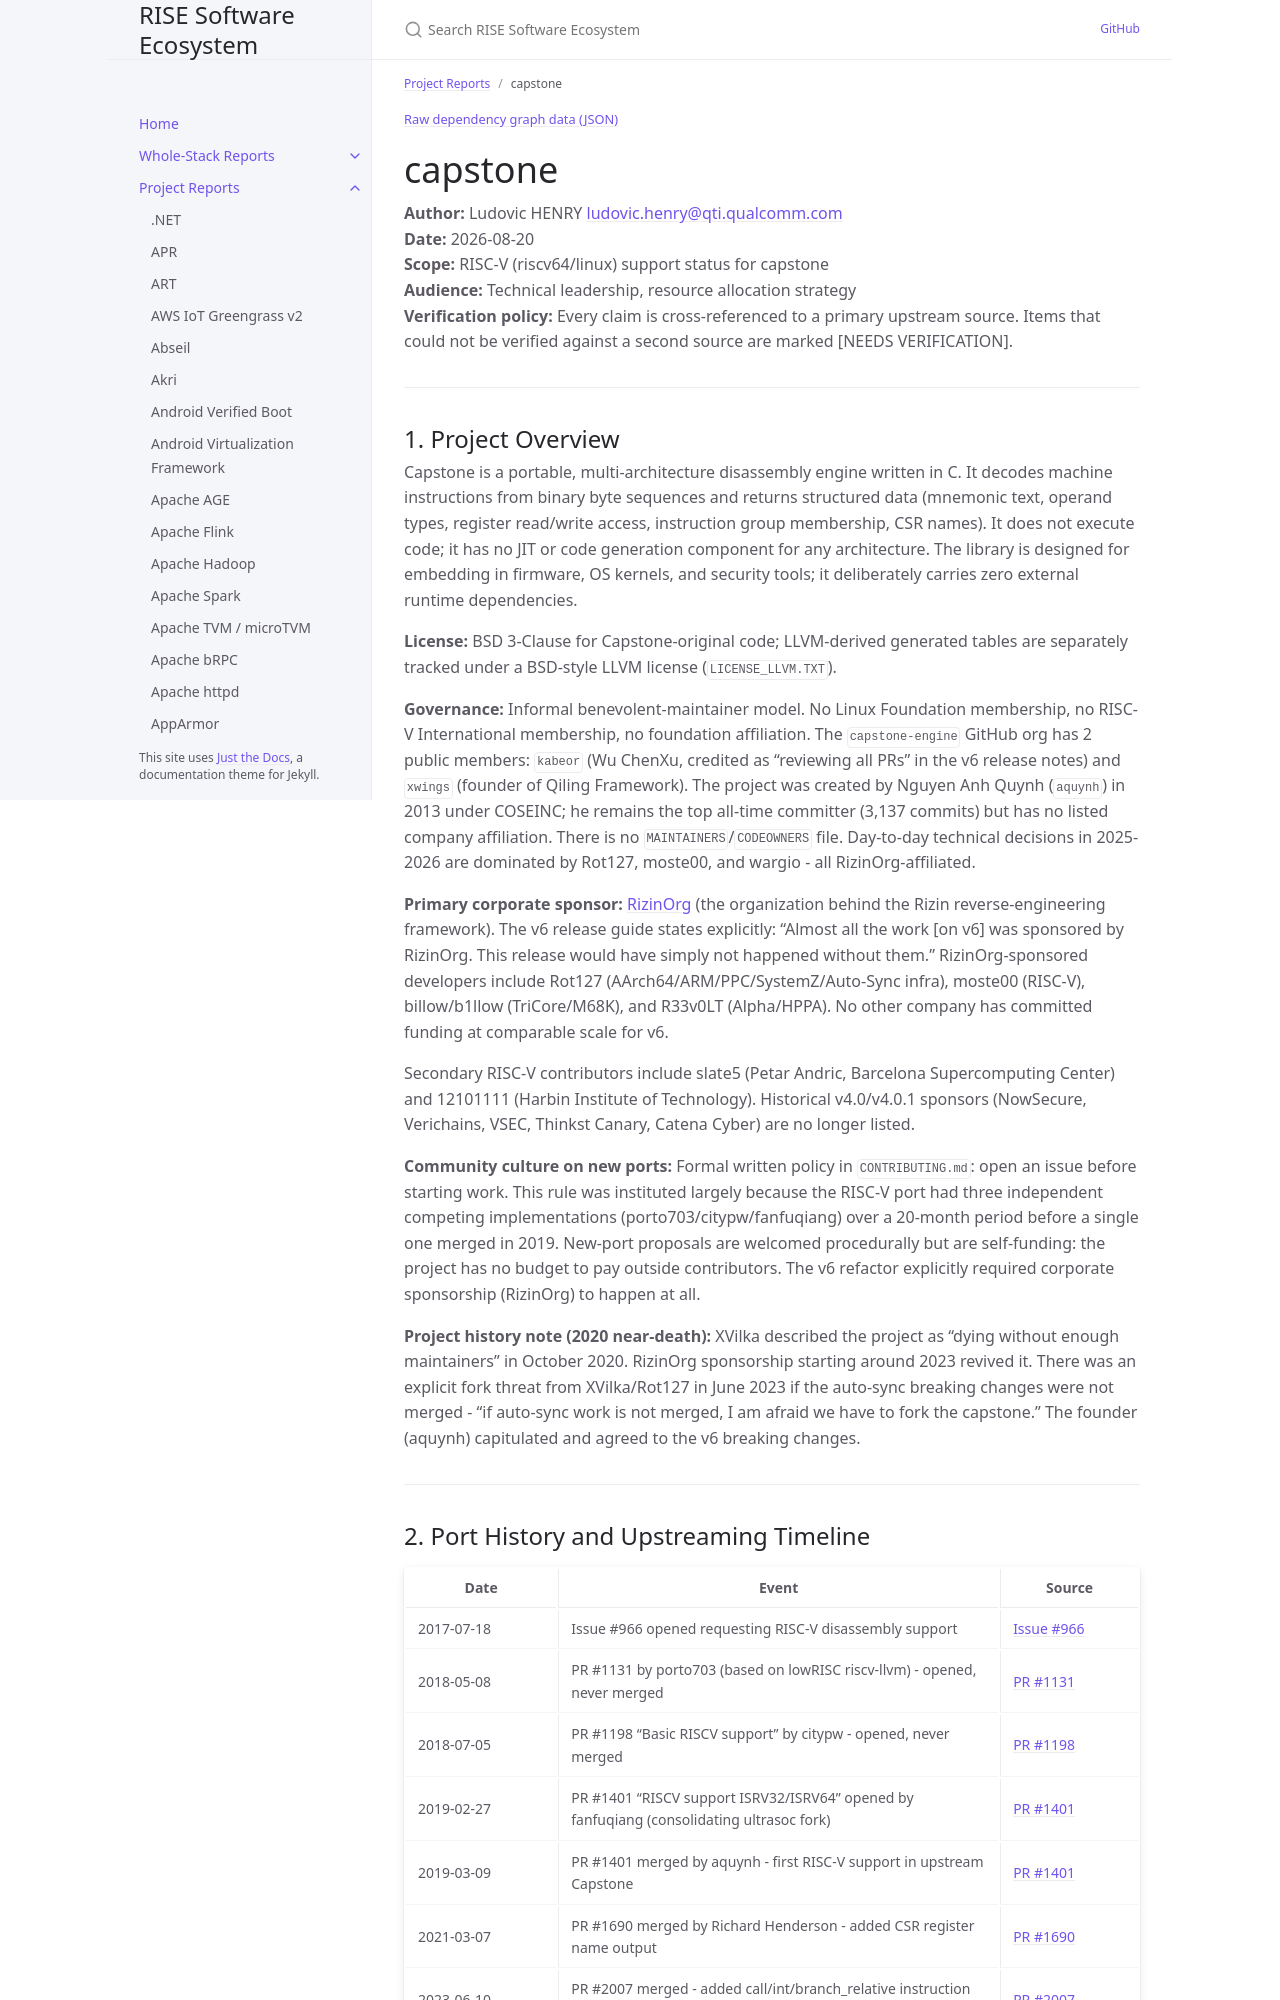

repository: riseproject-dev/sw-ecosystem · page: pr-preview/pr-9/project-reports/capstone.html · generator: jekyll

---
title: capstone
parent: Project Reports
---

{% include dependency-graph.html slug="dependencies" subset="capstone" %}

# capstone

**Author:** Ludovic HENRY <ludovic.henry@qti.qualcomm.com><br/>
**Date:** 2026-08-20<br/>
**Scope:** RISC-V (riscv64/linux) support status for capstone<br/>
**Audience:** Technical leadership, resource allocation strategy<br/>
**Verification policy:** Every claim is cross-referenced to a primary upstream source. Items that could not be verified against a second source are marked [NEEDS VERIFICATION].<br/>

---

## 1. Project Overview

Capstone is a portable, multi-architecture disassembly engine written in C. It decodes machine instructions from binary byte sequences and returns structured data (mnemonic text, operand types, register read/write access, instruction group membership, CSR names). It does not execute code; it has no JIT or code generation component for any architecture. The library is designed for embedding in firmware, OS kernels, and security tools; it deliberately carries zero external runtime dependencies.

**License:** BSD 3-Clause for Capstone-original code; LLVM-derived generated tables are separately tracked under a BSD-style LLVM license (`LICENSE_LLVM.TXT`).

**Governance:** Informal benevolent-maintainer model. No Linux Foundation membership, no RISC-V International membership, no foundation affiliation. The `capstone-engine` GitHub org has 2 public members: `kabeor` (Wu ChenXu, credited as "reviewing all PRs" in the v6 release notes) and `xwings` (founder of Qiling Framework). The project was created by Nguyen Anh Quynh (`aquynh`) in 2013 under COSEINC; he remains the top all-time committer (3,137 commits) but has no listed company affiliation. There is no `MAINTAINERS`/`CODEOWNERS` file. Day-to-day technical decisions in 2025-2026 are dominated by Rot127, moste00, and wargio - all RizinOrg-affiliated.

**Primary corporate sponsor:** [RizinOrg](https://rizin.re) (the organization behind the Rizin reverse-engineering framework). The v6 release guide states explicitly: "Almost all the work [on v6] was sponsored by RizinOrg. This release would have simply not happened without them." RizinOrg-sponsored developers include Rot127 (AArch64/ARM/PPC/SystemZ/Auto-Sync infra), moste00 (RISC-V), billow/b1llow (TriCore/M68K), and R33v0LT (Alpha/HPPA). No other company has committed funding at comparable scale for v6.

Secondary RISC-V contributors include slate5 (Petar Andric, Barcelona Supercomputing Center) and 12101111 (Harbin Institute of Technology). Historical v4.0/v4.0.1 sponsors (NowSecure, Verichains, VSEC, Thinkst Canary, Catena Cyber) are no longer listed.

**Community culture on new ports:** Formal written policy in `CONTRIBUTING.md`: open an issue before starting work. This rule was instituted largely because the RISC-V port had three independent competing implementations (porto703/citypw/fanfuqiang) over a 20-month period before a single one merged in 2019. New-port proposals are welcomed procedurally but are self-funding: the project has no budget to pay outside contributors. The v6 refactor explicitly required corporate sponsorship (RizinOrg) to happen at all.

**Project history note (2020 near-death):** XVilka described the project as "dying without enough maintainers" in October 2020. RizinOrg sponsorship starting around 2023 revived it. There was an explicit fork threat from XVilka/Rot127 in June 2023 if the auto-sync breaking changes were not merged - "if auto-sync work is not merged, I am afraid we have to fork the capstone." The founder (aquynh) capitulated and agreed to the v6 breaking changes.

---
